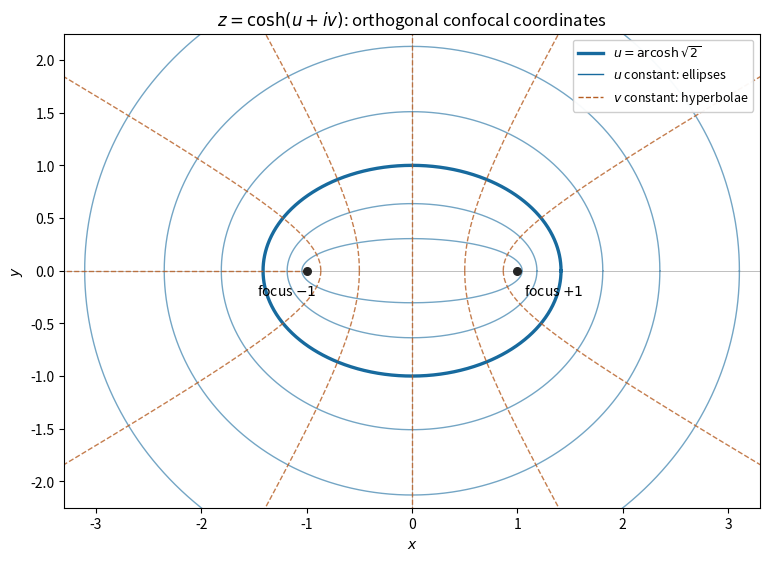

This figure's Python source:
"""Original elliptic-coordinate diagram; Python 3.14, numpy and matplotlib.

Write the PNG to the current working directory (the mirrored media directory).
"""
from pathlib import Path

import matplotlib
matplotlib.use('Agg')
import matplotlib.pyplot as plt
import numpy as np


def main():
    fig, ax = plt.subplots(figsize=(8, 5.5), facecolor='white', layout='constrained')
    ax.set_facecolor('white')
    v = np.linspace(0, 2 * np.pi, 1200)
    u0 = np.arccosh(np.sqrt(2))
    for u in [0.30, 0.60, u0, 1.20, 1.50, 1.80]:
        chosen = np.isclose(u, u0)
        ax.plot(np.cosh(u) * np.cos(v), np.sinh(u) * np.sin(v),
                color='#176a9e', lw=2.4 if chosen else 1.0,
                alpha=1 if chosen else 0.6,
                label=r'$u=\operatorname{arcosh}\sqrt{2}$' if chosen else None)
    u = np.linspace(0, 2.1, 800)
    for angle in np.arange(1, 12) * np.pi / 6:
        ax.plot(np.cosh(u) * np.cos(angle), np.sinh(u) * np.sin(angle),
                color='#b65d22', lw=1.0, ls='--', alpha=0.8)
    ax.plot([], [], color='#176a9e', lw=1, label=r'$u$ constant: ellipses')
    ax.plot([], [], color='#b65d22', lw=1, ls='--', label=r'$v$ constant: hyperbolae')
    ax.scatter([-1, 1], [0, 0], s=30, color='#252525', zorder=5)
    ax.annotate('focus $-1$', (-1, 0), xytext=(-36, -18), textcoords='offset points')
    ax.annotate('focus $+1$', (1, 0), xytext=(5, -18), textcoords='offset points')
    ax.axhline(0, color='0.75', lw=0.7, zorder=0)
    ax.axvline(0, color='0.75', lw=0.7, zorder=0)
    ax.set(xlim=(-3.3, 3.3), ylim=(-2.25, 2.25), xlabel='$x$', ylabel='$y$',
           title=r'$z=\cosh(u+iv)$: orthogonal confocal coordinates')
    ax.set_aspect('equal')
    ax.legend(loc='upper right', fontsize=9, facecolor='white', framealpha=0.95)
    fig.savefig(Path('paper-1-q7-elliptic-coordinates.png'), dpi=160, facecolor='white')
    plt.close(fig)


if __name__ == '__main__':
    main()
